The GitHub repository garciabyron218/WoodSpeciesProject contains a labelled image folder "split_images" with 47 categories: afromosia, american elm, angelim pedra, ash, australian blackwood, australian red gum, basswood, bastogne walnut, beech, beli, bibolo african walnut, big leaf maple, black walnut, bubinga, butternut, california cottonwood, california red gum, cebil, cherry, claro walnut, douglas fir, eastern cottonwood, eastern pine, english elm, eyeck, guanacaste, incense cedar, jatoba, madrone, maple, mulberry, myrtle, old growth redwood, padauk, pau rosa, purpleheart, red oak, redwood, river reclaimed cypress, sapele, siberian elm, sycamore, tasmanian blue gum, tigerwood, tulip, white valley oak, white oak. Examples follow, each with its label.

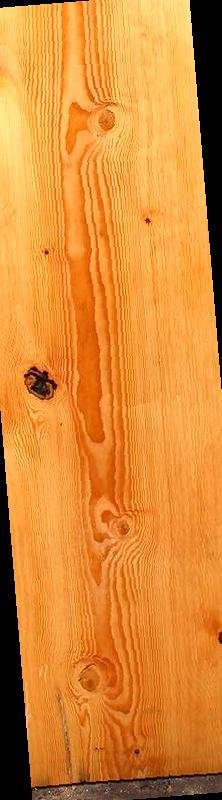
Label: douglas fir

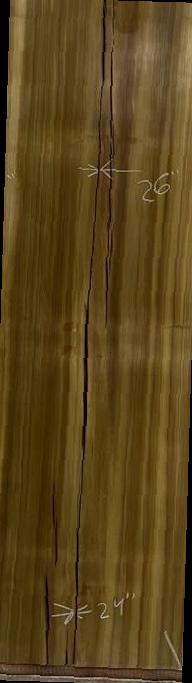
Label: tulip

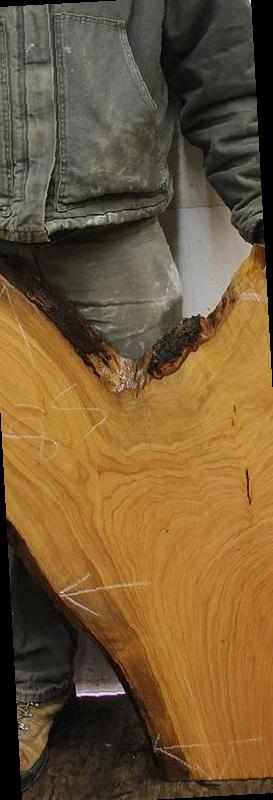
Label: cherry

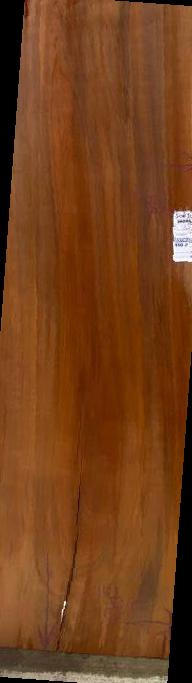
Label: madrone

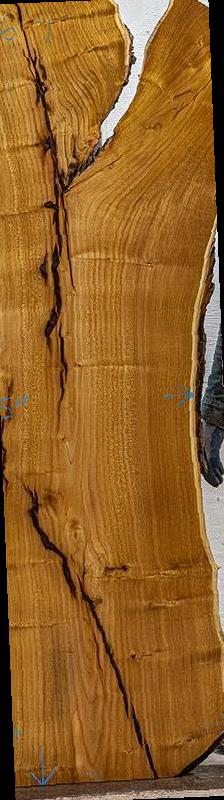
Label: mulberry

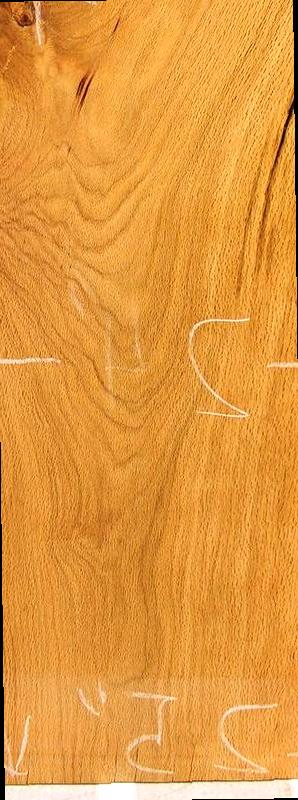
Label: white valley oak
